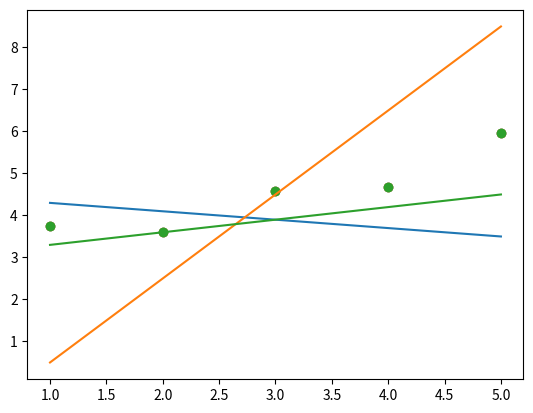

This figure's Python source:
"""import utils module"""
import numpy as np
import matplotlib.pyplot as plt

def simple_predict(x_1:np.ndarray, theta:np.ndarray):
    """
    Computes the vector of prediction y_hat from two non-empty numpy.ndarray.
    Args:
        x: has to be an numpy.ndarray, a vector of dimension m * 1.
        theta: has to be an numpy.ndarray, a vector of dimension 2 * 1.
    Returns:
        y_hat as a numpy.ndarray, a vector of dimension m * 1.
        None if x or theta are empty numpy.ndarray.
        None if x or theta dimensions are not appropriate.
    Raises:
    This function should not raise any Exception.
    """
    if x_1.size == 0 or theta.size == 0:
        return None
    x_0 = np.ones(len(x_1))
    x = np.column_stack((x_0, x_1 ))
    return x.dot(theta)

def plot(x:np.ndarray, y:np.ndarray, theta:np.ndarray):
    """
    Plot the data and prediction line from three non-empty numpy.array.
    Args:
        x: has to be an numpy.array, a vector of dimension m * 1.
        y: has to be an numpy.array, a vector of dimension m * 1.
        theta: has to be an numpy.array, a vector of dimension 2 * 1.
    Returns:
        Nothing.
    Raises:
        This function should not raise any Exceptions.
    """
    model = simple_predict(x, theta)
    plt.plot(x, model)
    plt.scatter(x, y)

    plt.show()



x = np.arange(1,6)
y = np.array([3.74013816, 3.61473236, 4.57655287, 4.66793434, 5.95585554])
# Example 1:
theta1 = np.array([[4.5],[-0.2]])
plot(x, y, theta1)

# Example 2:
theta2 = np.array([[-1.5],[2]])
plot(x, y, theta2)
# Output


# Example 3:
theta3 = np.array([[3],[0.3]])
plot(x, y, theta3)
# Output